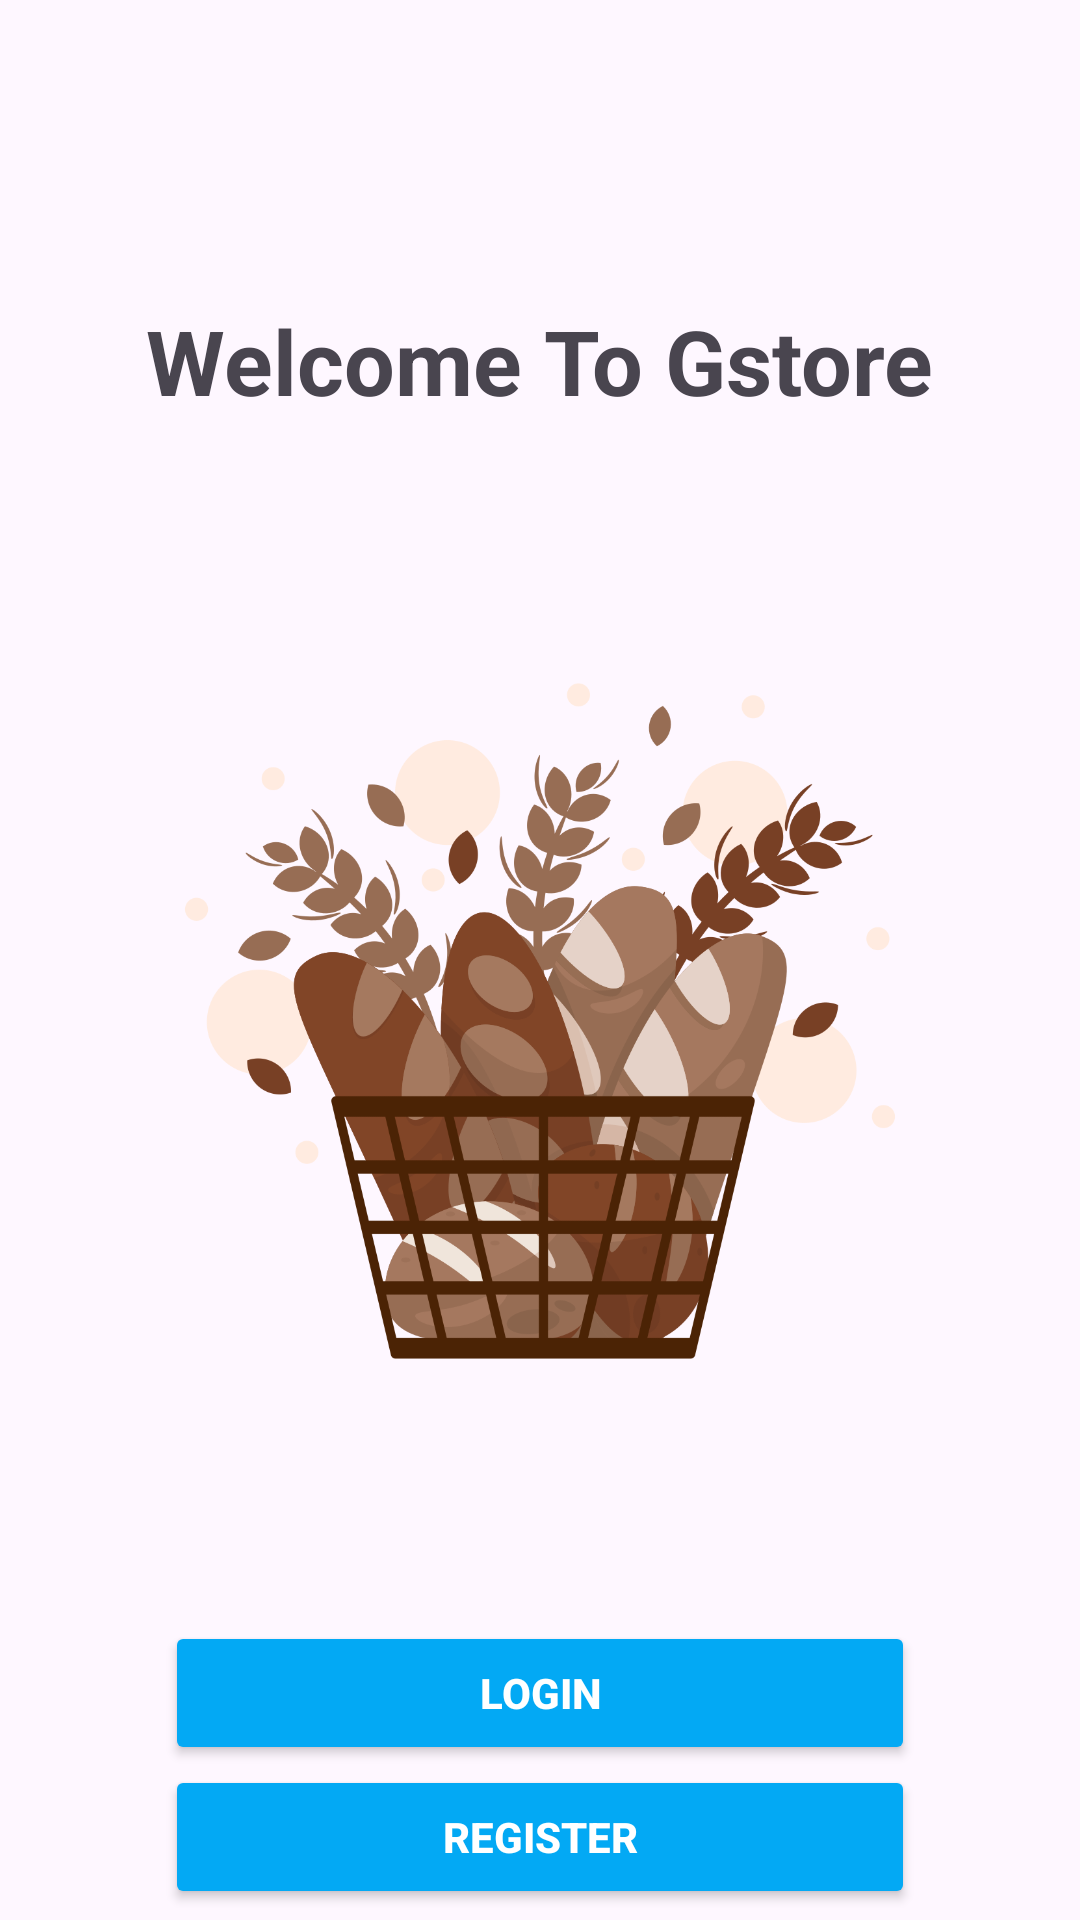

Here is an Android app screen rendered from its layout file. Give the layout XML and the strings, colors and styles it references.
<!-- AndroidManifest.xml: application theme Theme.Contoh3 -->
<!-- res/layout/activity_main.xml -->
<?xml version="1.0" encoding="utf-8"?>
<RelativeLayout xmlns:android="http://schemas.android.com/apk/res/android"
    xmlns:app="http://schemas.android.com/apk/res-auto"
    xmlns:tools="http://schemas.android.com/tools"
    android:id="@+id/main"
    android:layout_width="match_parent"
    android:layout_height="wrap_content"
    tools:context=".MainActivity">
    
    <TextView
        android:layout_width="wrap_content"
        android:layout_height="wrap_content"
        android:id="@+id/txt1"
        android:layout_centerHorizontal="true"
        android:text="Welcome To Gstore"
        android:layout_marginTop="100dp"
        android:textSize="30dp"
        android:textStyle="bold"/>
    
    <ImageView
        android:layout_width="300dp"
        android:layout_height="300dp"
        android:src="@drawable/gmbr1"
        android:layout_centerHorizontal="true"
        android:layout_margin="50dp"
        android:layout_below="@+id/txt1"
        android:id="@+id/gmbr1"/>

    <Button
        android:layout_width="wrap_content"
        android:layout_height="wrap_content"
        android:layout_below="@+id/gmbr1"
        android:layout_centerHorizontal="true"
        android:width="250dp"
        android:text="LOGIN"
        android:backgroundTint="#03A9F4"
        android:textSize="14dp"
        android:id="@+id/btn1"
        android:textColor="@color/white"
        android:textStyle="bold"/>

    <Button
        android:layout_width="wrap_content"
        android:layout_height="wrap_content"
        android:layout_below="@+id/btn1"
        android:id="@+id/btn2"
        android:layout_centerHorizontal="true"
        android:backgroundTint="#03A9F4"
        android:text="REGISTER"
        android:width="250dp"
        android:textSize="14dp"
        android:textColor="@color/white"
        android:textStyle="bold"
        tools:ignore="ExtraText" />

</RelativeLayout>
<!-- resources referenced by this layout -->
<resources>
  <!-- drawable gmbr1: png bitmap (drawable, 179853 bytes) -->
  <style name="Theme.Contoh3" parent="Base.Theme.Contoh3" />
  <style name="Base.Theme.Contoh3" parent="Theme.Material3.DayNight.NoActionBar">
          
          
      </style>
  <!-- not gathered from this repository: default colours our renderer supplied (Android Studio template values) -->
  <color name="white">#FFFFFFFF</color>
</resources>
